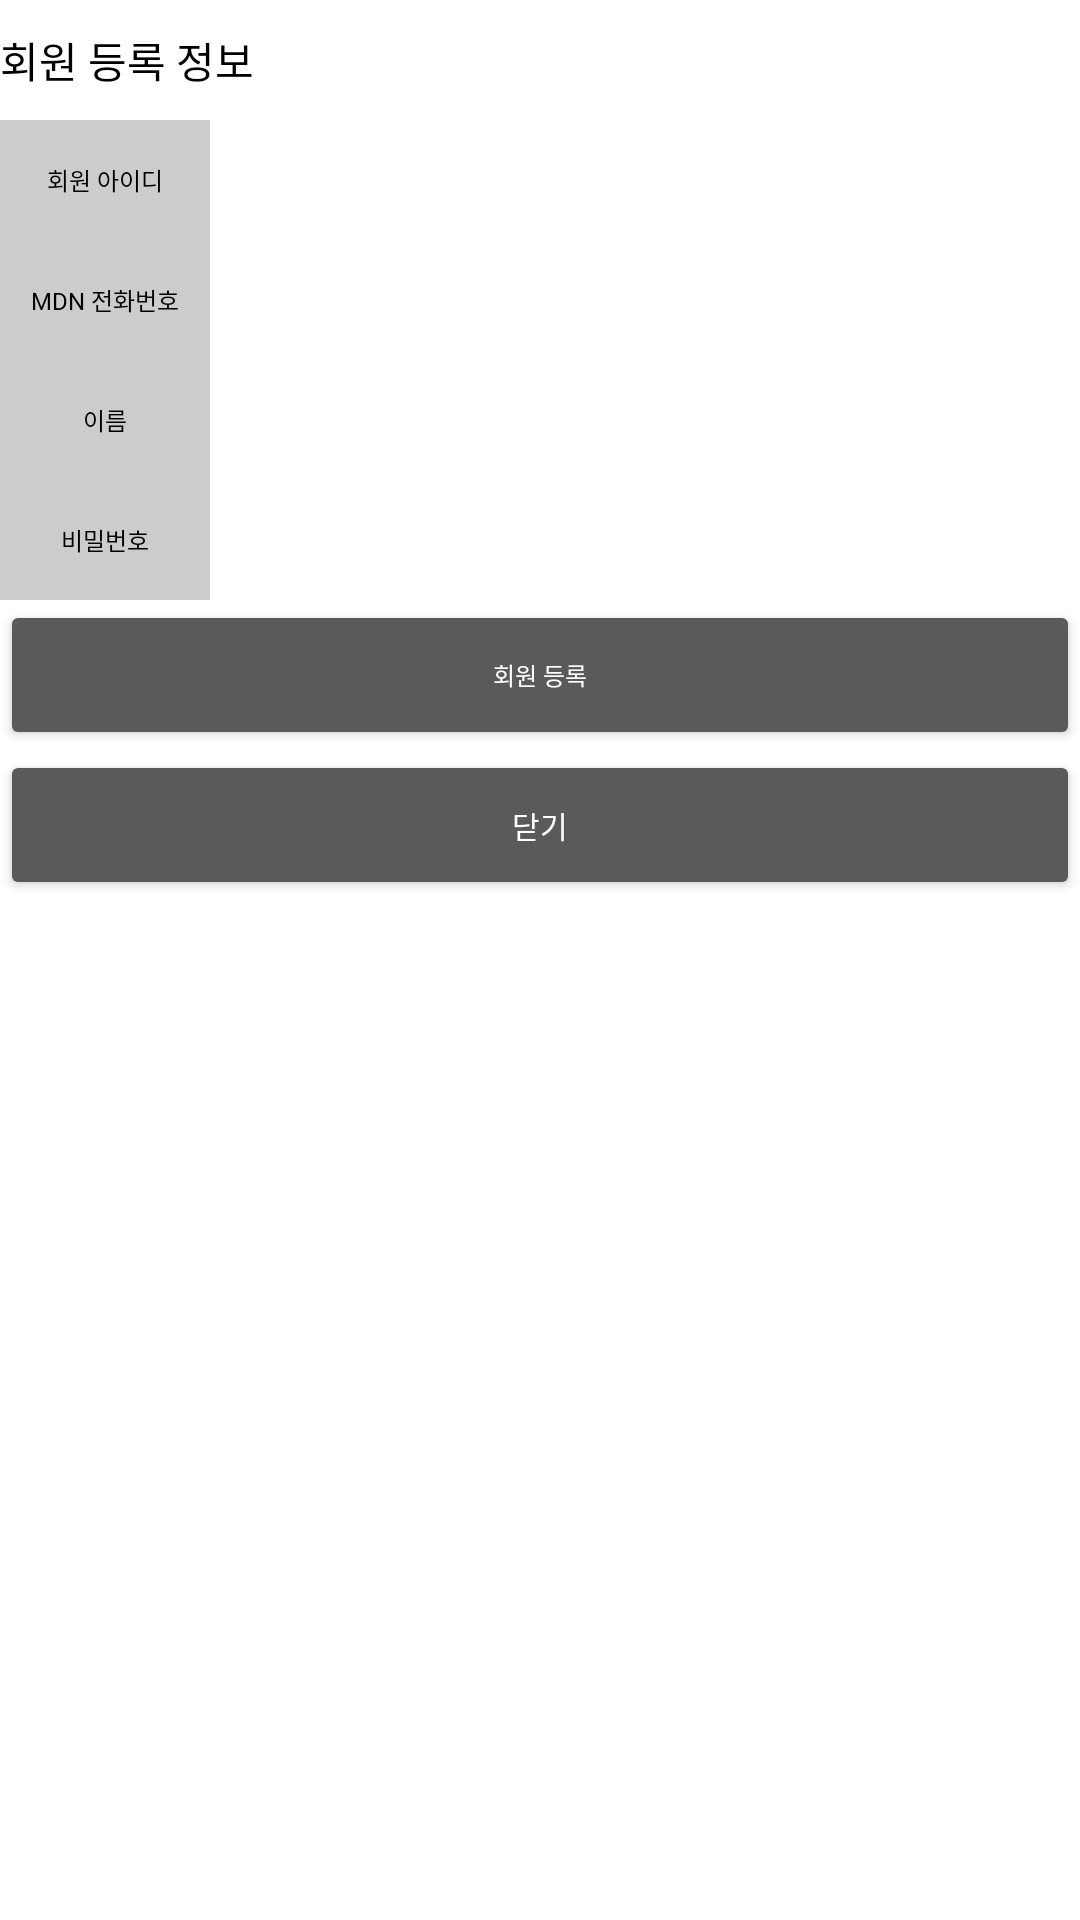

This screen was rendered from an Android layout file. Write that file and the resources it references.
<!-- AndroidManifest.xml: application theme Theme.AppCompat -->
<!-- res/layout/activity_push_register.xml -->
<LinearLayout xmlns:android="http://schemas.android.com/apk/res/android"
    android:layout_width="match_parent"
    android:layout_height="match_parent"
    android:background="#FFFFFF"
    android:clickable="true"
    android:orientation="vertical">

    <TextView
        android:id="@+id/register_title"
        android:layout_width="match_parent"
        android:layout_height="40dp"
        android:gravity="center_vertical"
        android:text="회원 등록 정보"
        android:textColor="#000000"
        android:textSize="14dp" />

    <LinearLayout
        android:id="@+id/register_id_layout"
        android:layout_width="match_parent"
        android:layout_height="40dp"
        android:orientation="horizontal">

        <TextView
            android:layout_width="70dp"
            android:layout_height="match_parent"
            android:layout_margin="0dp"
            android:background="#cccccc"
            android:gravity="center"
            android:text="회원 아이디"
            android:textColor="#000000"
            android:textSize="8dp" />

        <EditText
            android:id="@+id/register_id"
            android:layout_width="match_parent"
            android:layout_height="match_parent"
            android:layout_margin="0dp"
            android:singleLine="true"
            android:textSize="10dp" />
    </LinearLayout>

    <LinearLayout
        android:id="@+id/register_mdn_layout"
        android:layout_width="match_parent"
        android:layout_height="40dp"
        android:orientation="horizontal">

        <TextView
            android:layout_width="70dp"
            android:layout_height="match_parent"
            android:layout_margin="0dp"
            android:background="#cccccc"
            android:gravity="center"
            android:text="MDN 전화번호"
            android:textColor="#000000"
            android:textSize="8dp" />

        <EditText
            android:id="@+id/register_mdn"
            android:layout_width="match_parent"
            android:layout_height="match_parent"
            android:layout_margin="0dp"
            android:singleLine="true"
            android:textSize="10dp" />
    </LinearLayout>

    <LinearLayout
        android:layout_width="match_parent"
        android:layout_height="40dp"
        android:orientation="horizontal">

        <TextView
            android:layout_width="70dp"
            android:layout_height="match_parent"
            android:layout_margin="0dp"
            android:background="#cccccc"
            android:gravity="center"
            android:text="이름"
            android:textColor="#000000"
            android:textSize="8dp" />

        <EditText
            android:id="@+id/register_name"
            android:layout_width="match_parent"
            android:layout_height="match_parent"
            android:layout_margin="0dp"
            android:singleLine="true"
            android:textSize="10dp" />
    </LinearLayout>

    <LinearLayout
        android:id="@+id/register_pw_layout"
        android:layout_width="match_parent"
        android:layout_height="40dp"
        android:orientation="horizontal">

        <TextView
            android:layout_width="70dp"
            android:layout_height="match_parent"
            android:layout_margin="0dp"
            android:background="#cccccc"
            android:gravity="center"
            android:text="비밀번호"
            android:textColor="#000000"
            android:textSize="8dp" />

        <EditText
            android:id="@+id/register_password"
            android:layout_width="match_parent"
            android:layout_height="match_parent"
            android:layout_margin="0dp"
            android:password="true"
            android:singleLine="true"
            android:textSize="10dp" />
    </LinearLayout>

    <Button
        android:id="@+id/register_button"
        android:layout_width="match_parent"
        android:layout_height="50dp"
        android:focusable="false"
        android:focusableInTouchMode="false"
        android:text="회원 등록"
        android:textSize="8dp" />

    <Button
        android:id="@+id/register_close_button"
        android:layout_width="match_parent"
        android:layout_height="50dp"
        android:focusable="false"
        android:focusableInTouchMode="false"
        android:text="닫기"
        android:textSize="10dp" />
</LinearLayout>
<!-- resources referenced by this layout -->
<resources>

</resources>
